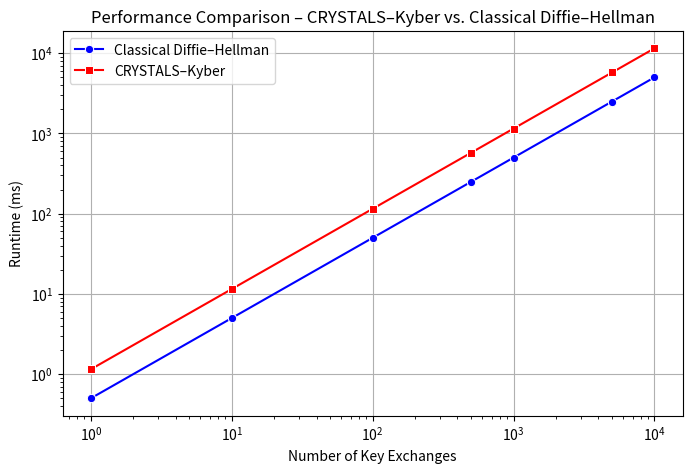

The matplotlib source for this figure:
import numpy as np
import matplotlib.pyplot as plt
import seaborn as sns

# Simulated execution times in milliseconds (these values are approximate)
num_keys = np.array([1, 10, 100, 500, 1000, 5000, 10000])  # Number of key exchanges
dh_times = np.array([0.5, 5, 50, 250, 500, 2500, 5000])    # Classical DH runtimes
kyber_times = dh_times * 2.3  # Kyber takes ~2.3× longer

# Plot the data
plt.figure(figsize=(8, 5))
sns.lineplot(x=num_keys, y=dh_times, marker='o', label='Classical Diffie–Hellman', color='blue')
sns.lineplot(x=num_keys, y=kyber_times, marker='s', label='CRYSTALS–Kyber', color='red')

# Labels and Titles
plt.xlabel("Number of Key Exchanges")
plt.ylabel("Runtime (ms)")
plt.title("Performance Comparison – CRYSTALS–Kyber vs. Classical Diffie–Hellman")
plt.xscale('log')  # Use a logarithmic scale for better visualization
plt.yscale('log')
plt.grid(True)
plt.legend()

# Save the figure in high resolution
plt.savefig('kyber_vs_dh.png', dpi=300)
plt.show()
